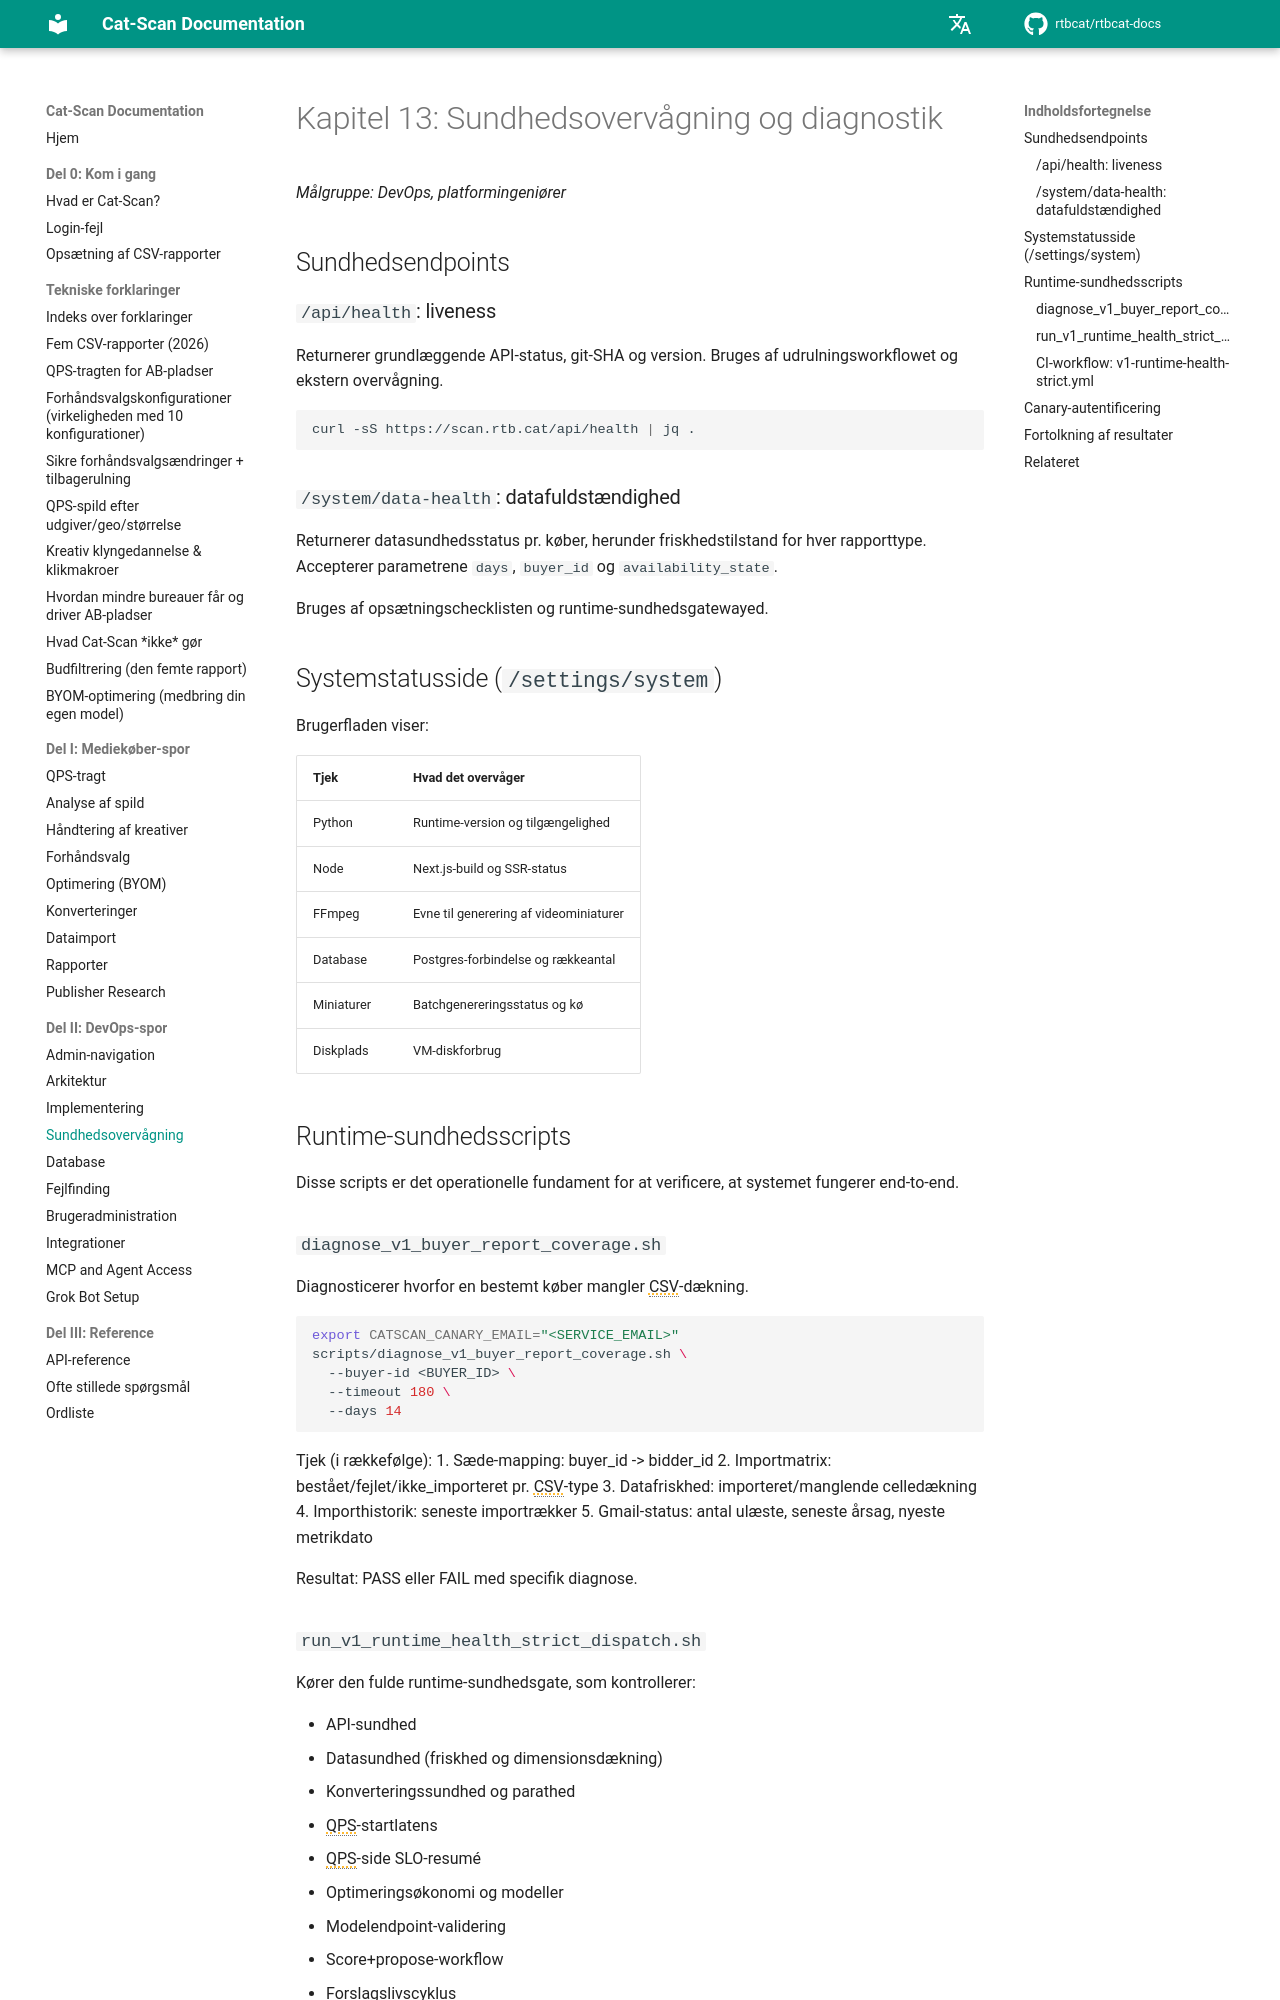

repository: rtbcat/rtbcat-docs · page: da/13-health-monitoring/index.html · generator: mkdocs

# Kapitel 13: Sundhedsovervågning og diagnostik

*Målgruppe: DevOps, platformingeniører*

## Sundhedsendpoints

### `/api/health`: liveness

Returnerer grundlæggende API-status, git-SHA og version. Bruges af udrulningsworkflowet og ekstern overvågning.

```bash
curl -sS https://scan.rtb.cat/api/health | jq .
```

### `/system/data-health`: datafuldstændighed

Returnerer datasundhedsstatus pr. køber, herunder friskhedstilstand for hver rapporttype. Accepterer parametrene `days`, `buyer_id` og `availability_state`.

Bruges af opsætningschecklisten og runtime-sundhedsgatewayed.

## Systemstatusside (`/settings/system`)

Brugerfladen viser:

| Tjek | Hvad det overvåger |
|------|-------------------|
| Python | Runtime-version og tilgængelighed |
| Node | Next.js-build og SSR-status |
| FFmpeg | Evne til generering af videominiaturer |
| Database | Postgres-forbindelse og rækkeantal |
| Miniaturer | Batchgenereringsstatus og kø |
| Diskplads | VM-diskforbrug |

## Runtime-sundhedsscripts

Disse scripts er det operationelle fundament for at verificere, at systemet fungerer end-to-end.

### `diagnose_v1_buyer_report_coverage.sh`

Diagnosticerer hvorfor en bestemt køber mangler CSV-dækning.

```bash
export CATSCAN_CANARY_EMAIL="<SERVICE_EMAIL>"
scripts/diagnose_v1_buyer_report_coverage.sh \
  --buyer-id <BUYER_ID> \
  --timeout 180 \
  --days 14
```

Tjek (i rækkefølge):
1. Sæde-mapping: buyer_id -> bidder_id
2. Importmatrix: bestået/fejlet/ikke_importeret pr. CSV-type
3. Datafriskhed: importeret/manglende celledækning
4. Importhistorik: seneste importrækker
5. Gmail-status: antal ulæste, seneste årsag, nyeste metrikdato

Resultat: PASS eller FAIL med specifik diagnose.
